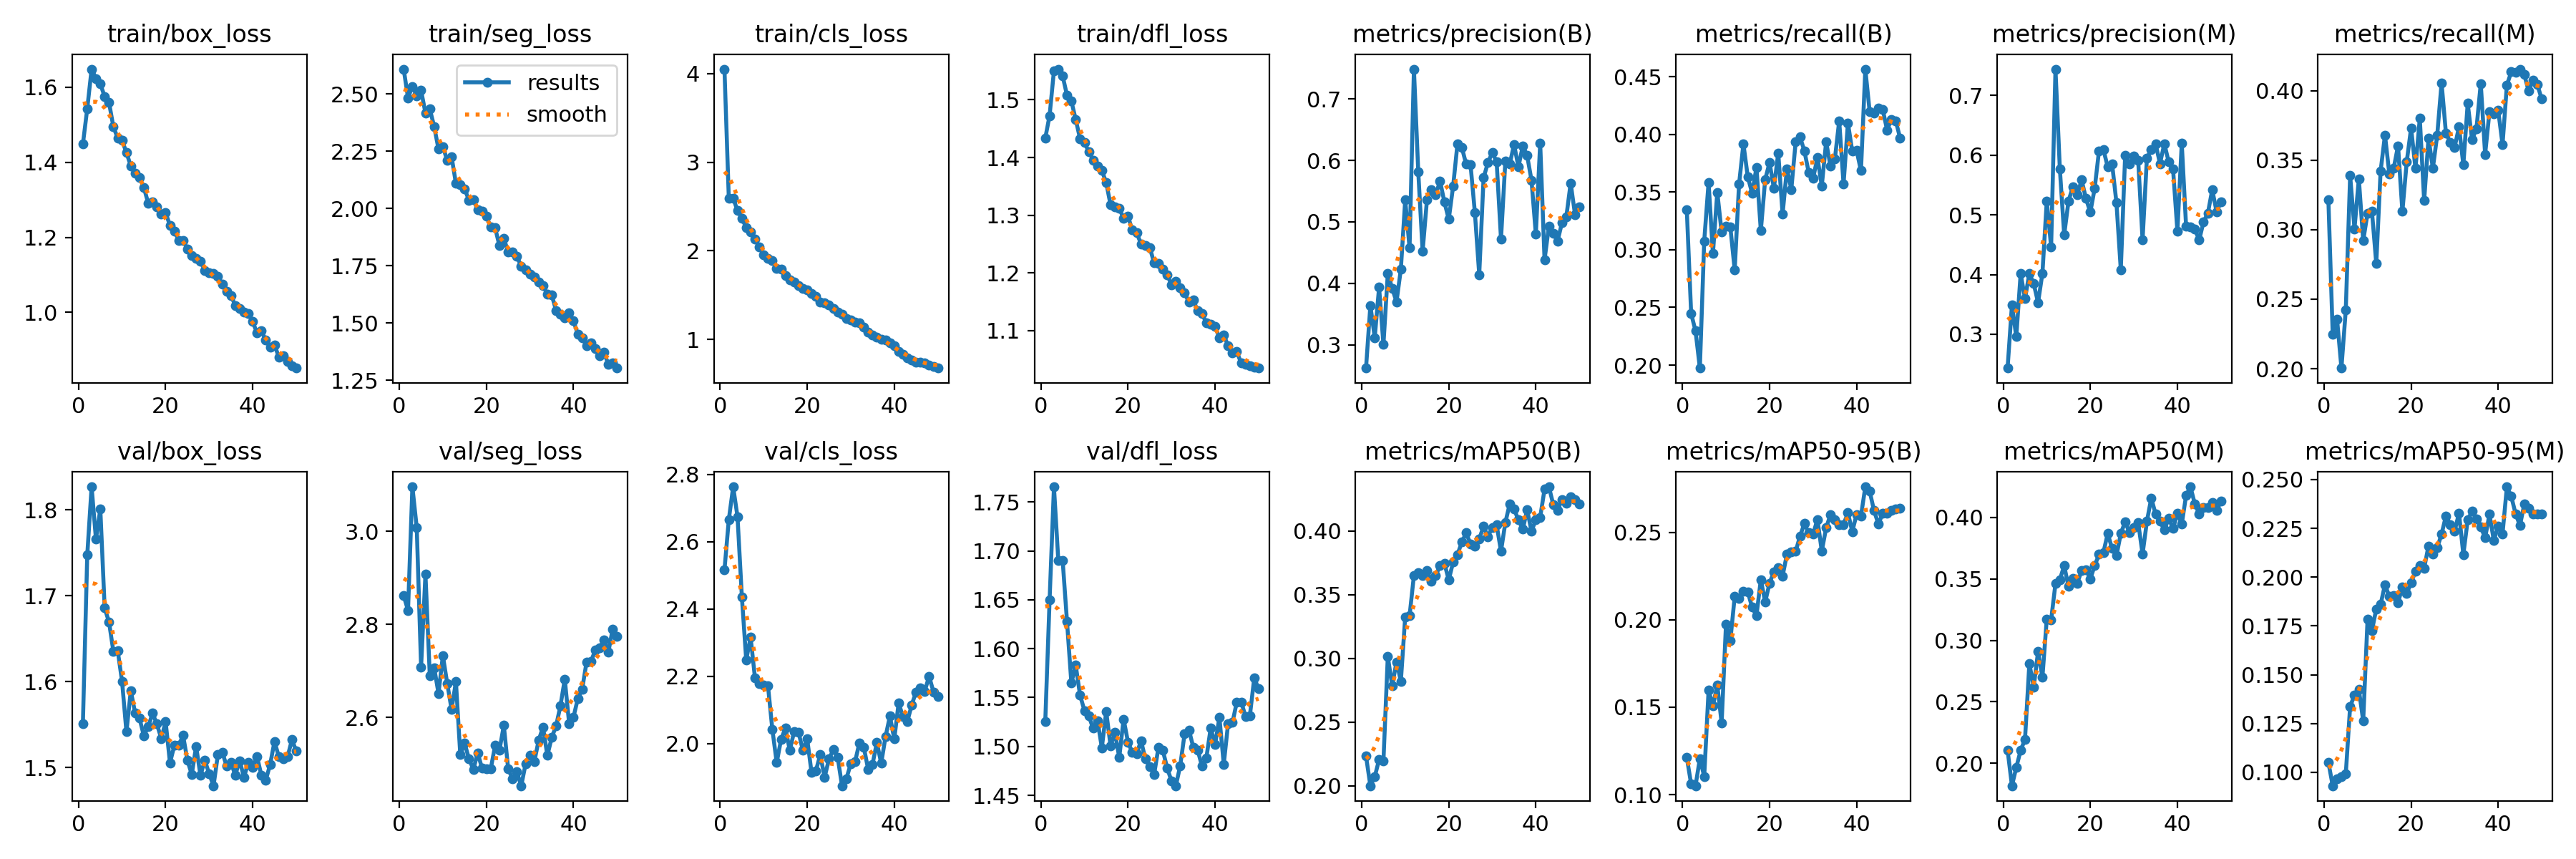

Source data for this figure (header and first rows):
epoch, time, train/box_loss, train/seg_loss, train/cls_loss, train/dfl_loss, metrics/precision(B), metrics/recall(B), metrics/mAP50(B), metrics/mAP50-95(B), metrics/precision(M), metrics/recall(M), metrics/mAP50(M), metrics/mAP50-95(M), val/box_loss, val/seg_loss, val/cls_loss, val/dfl_loss, lr/pg0, lr/pg1, lr/pg2
1, 24.64, 1.449, 2.608, 4.049, 1.433, 0.262, 0.3344, 0.2234, 0.1212, 0.2434, 0.3218, 0.2107, 0.1052, 1.551, 2.862, 2.516, 1.525, 0.0002359, 0.0002359, 0.0002359
2, 46.7, 1.543, 2.482, 2.591, 1.473, 0.3638, 0.2446, 0.2002, 0.106, 0.3491, 0.2245, 0.1818, 0.09313, 1.747, 2.83, 2.666, 1.65, 0.0004645, 0.0004645, 0.0004645
3, 67.58, 1.648, 2.533, 2.595, 1.551, 0.3116, 0.2297, 0.2072, 0.1051, 0.296, 0.2355, 0.1967, 0.09656, 1.827, 3.096, 2.763, 1.765, 0.0006837, 0.0006837, 0.0006837
4, 88.32, 1.624, 2.491, 2.453, 1.553, 0.3934, 0.1974, 0.2207, 0.1205, 0.4016, 0.2005, 0.2105, 0.09773, 1.766, 3.008, 2.674, 1.69, 0.0006716, 0.0006716, 0.0006716
5, 109.1, 1.609, 2.515, 2.369, 1.541, 0.3002, 0.3075, 0.2196, 0.1104, 0.3599, 0.2423, 0.2195, 0.09922, 1.801, 2.709, 2.436, 1.69, 0.0006575, 0.0006575, 0.0006575
6, 129.8, 1.575, 2.417, 2.26, 1.508, 0.4157, 0.3582, 0.3016, 0.1597, 0.4017, 0.3389, 0.2811, 0.1339, 1.686, 2.908, 2.248, 1.628, 0.0006433, 0.0006433, 0.0006433
7, 151.6, 1.559, 2.434, 2.211, 1.498, 0.3921, 0.2967, 0.2784, 0.1508, 0.3848, 0.3007, 0.2621, 0.1395, 1.669, 2.69, 2.316, 1.565, 0.0006292, 0.0006292, 0.0006292
8, 173, 1.495, 2.358, 2.13, 1.466, 0.3696, 0.3498, 0.2973, 0.1626, 0.353, 0.3365, 0.291, 0.1425, 1.635, 2.707, 2.196, 1.583, 0.000615, 0.000615, 0.000615
9, 194.4, 1.465, 2.259, 2.044, 1.433, 0.4229, 0.3151, 0.2822, 0.141, 0.4021, 0.2921, 0.27, 0.1264, 1.636, 2.652, 2.179, 1.552, 0.0006009, 0.0006009, 0.0006009
10, 214.6, 1.458, 2.27, 1.958, 1.426, 0.5357, 0.3207, 0.3327, 0.1976, 0.5235, 0.3118, 0.3175, 0.1784, 1.6, 2.733, 2.175, 1.537, 0.0005868, 0.0005868, 0.0005868
11, 235.8, 1.426, 2.21, 1.911, 1.41, 0.4577, 0.3196, 0.3334, 0.1882, 0.4462, 0.3135, 0.3166, 0.1726, 1.542, 2.673, 2.171, 1.531, 0.0005726, 0.0005726, 0.0005726
12, 256.5, 1.39, 2.226, 1.888, 1.396, 0.7486, 0.2823, 0.3651, 0.2133, 0.744, 0.2757, 0.3462, 0.1837, 1.589, 2.617, 2.042, 1.519, 0.0005585, 0.0005585, 0.0005585
13, 277.7, 1.371, 2.109, 1.806, 1.385, 0.5812, 0.3568, 0.3674, 0.2124, 0.5773, 0.3422, 0.3495, 0.186, 1.563, 2.677, 1.943, 1.527, 0.0005444, 0.0005444, 0.0005444
14, 299.5, 1.359, 2.103, 1.79, 1.377, 0.4522, 0.3917, 0.365, 0.2165, 0.4665, 0.368, 0.3606, 0.1962, 1.557, 2.52, 2.012, 1.499, 0.0005302, 0.0005302, 0.0005302
15, 321.5, 1.333, 2.084, 1.721, 1.357, 0.5362, 0.3633, 0.3691, 0.216, 0.5234, 0.3402, 0.3438, 0.19, 1.537, 2.544, 2.046, 1.536, 0.0005161, 0.0005161, 0.0005161
16, 343.6, 1.291, 2.036, 1.669, 1.318, 0.5524, 0.3489, 0.3604, 0.2071, 0.5469, 0.3441, 0.3504, 0.1907, 1.548, 2.511, 1.979, 1.501, 0.0005019, 0.0005019, 0.0005019
17, 365, 1.295, 2.038, 1.649, 1.315, 0.5442, 0.3714, 0.3649, 0.2024, 0.5338, 0.3604, 0.3463, 0.1869, 1.563, 2.488, 2.035, 1.514, 0.0004878, 0.0004878, 0.0004878
18, 386.6, 1.281, 1.995, 1.607, 1.312, 0.5664, 0.3166, 0.3728, 0.223, 0.5583, 0.3131, 0.3569, 0.1949, 1.551, 2.524, 2.034, 1.489, 0.0004737, 0.0004737, 0.0004737
19, 408.4, 1.262, 1.989, 1.577, 1.295, 0.5322, 0.3608, 0.3746, 0.2102, 0.5273, 0.3489, 0.3573, 0.1916, 1.534, 2.491, 1.98, 1.528, 0.0004595, 0.0004595, 0.0004595
20, 430, 1.266, 1.966, 1.557, 1.298, 0.5042, 0.3756, 0.3615, 0.2209, 0.5044, 0.3731, 0.3501, 0.1972, 1.553, 2.49, 2.014, 1.505, 0.0004454, 0.0004454, 0.0004454
21, 452, 1.232, 1.918, 1.518, 1.274, 0.5576, 0.3533, 0.3755, 0.2274, 0.5441, 0.3442, 0.3607, 0.2029, 1.506, 2.49, 1.913, 1.494, 0.0004313, 0.0004313, 0.0004313
22, 474, 1.217, 1.915, 1.486, 1.27, 0.6268, 0.3839, 0.3814, 0.23, 0.6074, 0.3801, 0.37, 0.2059, 1.526, 2.54, 1.919, 1.493, 0.0004171, 0.0004171, 0.0004171
23, 495.6, 1.192, 1.837, 1.42, 1.25, 0.6212, 0.3309, 0.3911, 0.2251, 0.6093, 0.3209, 0.3714, 0.2046, 1.526, 2.53, 1.967, 1.506, 0.000403, 0.000403, 0.000403
24, 516.1, 1.192, 1.868, 1.415, 1.248, 0.5938, 0.3703, 0.3984, 0.2376, 0.5803, 0.3659, 0.3869, 0.216, 1.538, 2.583, 1.899, 1.487, 0.0003888, 0.0003888, 0.0003888
25, 537.2, 1.169, 1.811, 1.393, 1.244, 0.5932, 0.3523, 0.3897, 0.2389, 0.5856, 0.3442, 0.3747, 0.212, 1.509, 2.489, 1.954, 1.479, 0.0003747, 0.0003747, 0.0003747
26, 558.7, 1.151, 1.809, 1.352, 1.218, 0.5151, 0.3933, 0.3878, 0.2391, 0.5204, 0.3679, 0.3688, 0.2151, 1.492, 2.468, 1.981, 1.471, 0.0003606, 0.0003606, 0.0003606
27, 580.1, 1.143, 1.79, 1.314, 1.217, 0.4142, 0.3977, 0.3937, 0.2478, 0.4081, 0.4056, 0.3869, 0.222, 1.525, 2.483, 1.959, 1.499, 0.0003464, 0.0003464, 0.0003464
28, 601.2, 1.136, 1.748, 1.287, 1.207, 0.5718, 0.3857, 0.4035, 0.2551, 0.5995, 0.3695, 0.3964, 0.2314, 1.491, 2.453, 1.874, 1.496, 0.0003323, 0.0003323, 0.0003323
29, 622.4, 1.112, 1.733, 1.236, 1.197, 0.5965, 0.3669, 0.3955, 0.2497, 0.5851, 0.3629, 0.3876, 0.2269, 1.508, 2.5, 1.895, 1.478, 0.0003182, 0.0003182, 0.0003182
30, 643.3, 1.105, 1.714, 1.224, 1.179, 0.6129, 0.3617, 0.4028, 0.249, 0.5989, 0.3593, 0.3919, 0.2236, 1.493, 2.519, 1.939, 1.465, 0.000304, 0.000304, 0.000304
31, 663.8, 1.103, 1.699, 1.193, 1.185, 0.5978, 0.38, 0.4046, 0.2574, 0.5906, 0.3739, 0.3956, 0.2328, 1.479, 2.505, 1.946, 1.46, 0.0002899, 0.0002899, 0.0002899
32, 684.5, 1.096, 1.677, 1.186, 1.175, 0.472, 0.3553, 0.3841, 0.2393, 0.458, 0.3467, 0.3702, 0.2116, 1.515, 2.551, 2.002, 1.48, 0.0002757, 0.0002757, 0.0002757
33, 705.1, 1.076, 1.663, 1.143, 1.165, 0.5988, 0.3936, 0.4065, 0.2526, 0.5954, 0.3908, 0.3969, 0.2293, 1.518, 2.579, 1.989, 1.513, 0.0002616, 0.0002616, 0.0002616
34, 726.5, 1.056, 1.625, 1.087, 1.149, 0.5938, 0.3724, 0.4211, 0.2602, 0.6089, 0.3649, 0.4157, 0.2338, 1.502, 2.518, 1.923, 1.517, 0.0002475, 0.0002475, 0.0002475
35, 748.7, 1.046, 1.623, 1.051, 1.153, 0.6259, 0.3785, 0.4169, 0.2572, 0.6187, 0.3724, 0.4027, 0.2296, 1.506, 2.557, 1.938, 1.499, 0.0002333, 0.0002333, 0.0002333
36, 770.5, 1.018, 1.554, 1.027, 1.134, 0.5894, 0.4116, 0.4086, 0.2544, 0.5858, 0.4052, 0.3969, 0.2258, 1.491, 2.581, 2.003, 1.496, 0.0002192, 0.0002192, 0.0002192
37, 792.1, 1.01, 1.539, 1.004, 1.129, 0.6235, 0.3569, 0.4012, 0.2546, 0.619, 0.3542, 0.3898, 0.2201, 1.508, 2.625, 1.941, 1.48, 0.0002051, 0.0002051, 0.0002051
38, 813.7, 1.001, 1.522, 0.9913, 1.114, 0.6079, 0.4099, 0.4164, 0.2612, 0.5887, 0.3849, 0.3991, 0.2322, 1.489, 2.682, 2.021, 1.488, 0.0001909, 0.0001909, 0.0001909
39, 834.9, 0.9963, 1.544, 0.966, 1.112, 0.568, 0.3853, 0.3999, 0.2505, 0.5767, 0.3832, 0.3909, 0.2187, 1.506, 2.587, 2.081, 1.519, 0.0001768, 0.0001768, 0.0001768
40, 856.6, 0.9752, 1.509, 0.9286, 1.107, 0.48, 0.3859, 0.4085, 0.2603, 0.4727, 0.3859, 0.4034, 0.2263, 1.5, 2.601, 2.013, 1.502, 0.0001626, 0.0001626, 0.0001626
41, 879, 0.945, 1.451, 0.8684, 1.087, 0.6284, 0.3685, 0.4107, 0.2594, 0.6196, 0.3613, 0.3945, 0.2223, 1.513, 2.641, 2.12, 1.53, 0.0001485, 0.0001485, 0.0001485
42, 900.9, 0.9507, 1.436, 0.8329, 1.093, 0.4381, 0.4565, 0.4326, 0.2761, 0.4805, 0.404, 0.4179, 0.2463, 1.491, 2.661, 2.08, 1.482, 0.0001344, 0.0001344, 0.0001344
43, 922.4, 0.9259, 1.401, 0.7956, 1.073, 0.4926, 0.4195, 0.4345, 0.2735, 0.4793, 0.4135, 0.4249, 0.2414, 1.485, 2.719, 2.065, 1.524, 0.0001202, 0.0001202, 0.0001202
44, 943.9, 0.9069, 1.413, 0.7707, 1.061, 0.4816, 0.4184, 0.4208, 0.2625, 0.4759, 0.4132, 0.411, 0.2325, 1.504, 2.72, 2.115, 1.525, 0.0001061, 0.0001061, 0.0001061
45, 964.4, 0.9135, 1.387, 0.7451, 1.064, 0.4689, 0.4227, 0.4161, 0.2548, 0.4579, 0.4155, 0.4029, 0.2265, 1.53, 2.744, 2.153, 1.545, 9.19632e-05, 9.19632e-05, 9.19632e-05
46, 985, 0.8812, 1.357, 0.7439, 1.044, 0.4985, 0.4215, 0.4245, 0.2609, 0.488, 0.4115, 0.4083, 0.2374, 1.513, 2.749, 2.166, 1.546, 7.7826e-05, 7.7826e-05, 7.7826e-05
47, 1006, 0.8849, 1.371, 0.7406, 1.042, 0.508, 0.4037, 0.4219, 0.2609, 0.5027, 0.3996, 0.4083, 0.2351, 1.51, 2.767, 2.156, 1.531, 6.36888e-05, 6.36888e-05, 6.36888e-05
48, 1028, 0.8688, 1.32, 0.7087, 1.039, 0.5632, 0.4131, 0.4264, 0.2626, 0.5421, 0.4075, 0.412, 0.2324, 1.512, 2.74, 2.2, 1.532, 4.95516e-05, 4.95516e-05, 4.95516e-05
49, 1049, 0.8584, 1.324, 0.6962, 1.036, 0.512, 0.4116, 0.4246, 0.2632, 0.5053, 0.4042, 0.4054, 0.2325, 1.532, 2.79, 2.153, 1.57, 3.54144e-05, 3.54144e-05, 3.54144e-05
50, 1070, 0.8517, 1.303, 0.6787, 1.035, 0.5244, 0.3966, 0.4211, 0.2639, 0.5212, 0.394, 0.4134, 0.2323, 1.52, 2.775, 2.14, 1.559, 2.12772e-05, 2.12772e-05, 2.12772e-05
